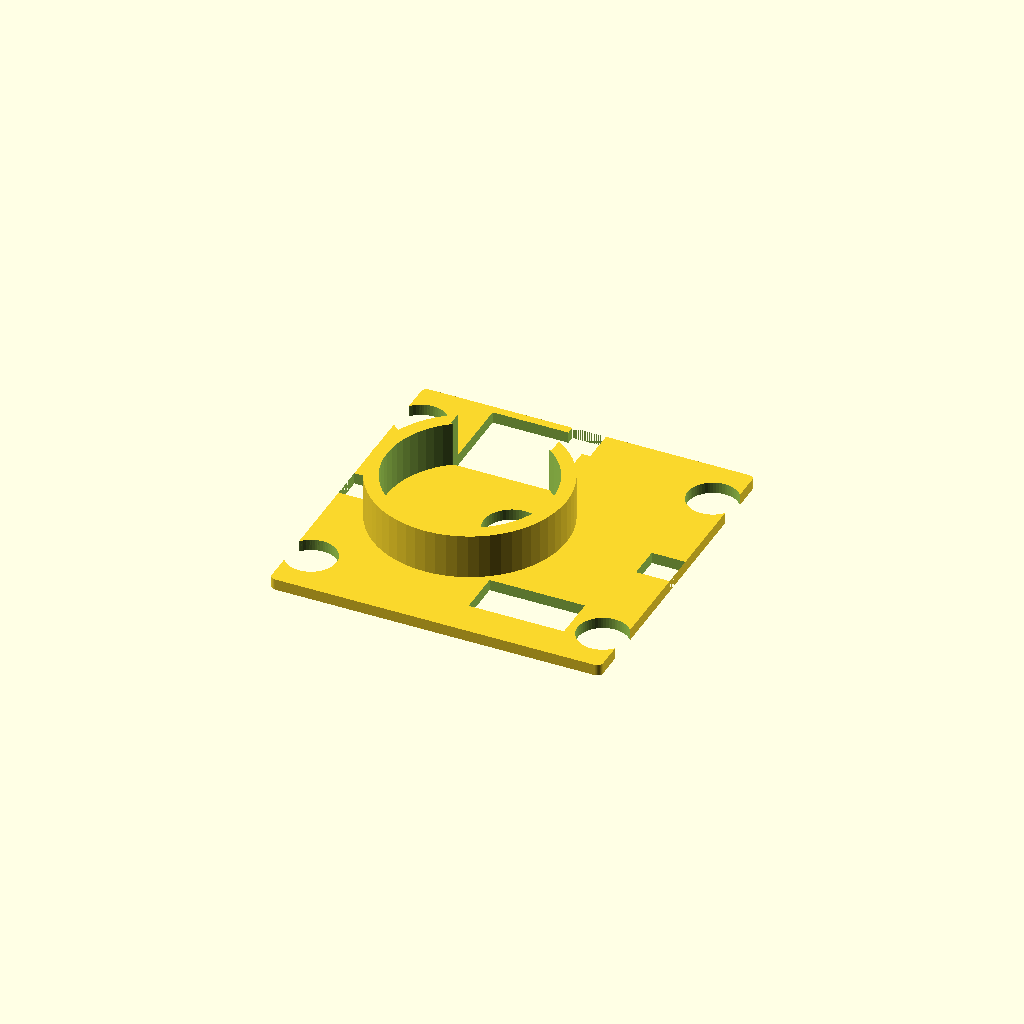
Cell 1: the model at its default parameters.
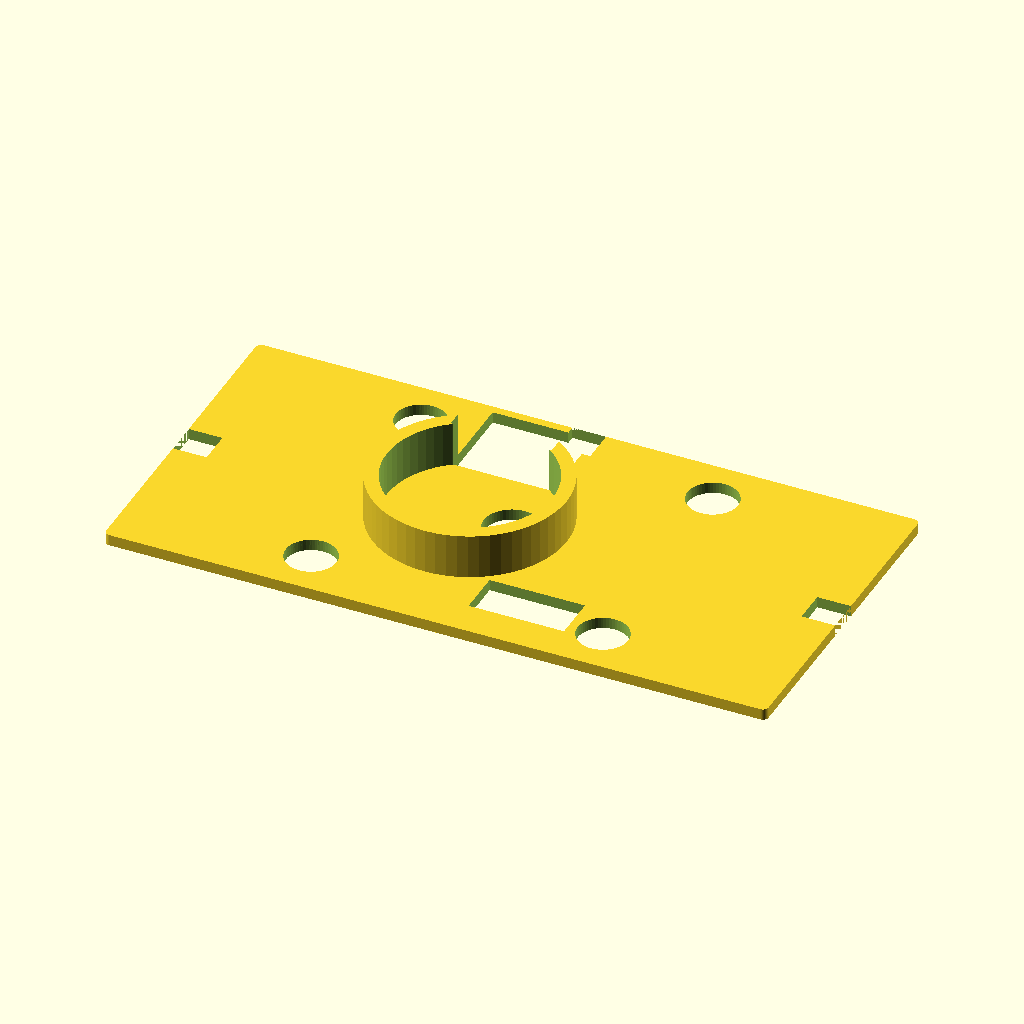
Cell 2: plate_l = 118 (everything else at default).
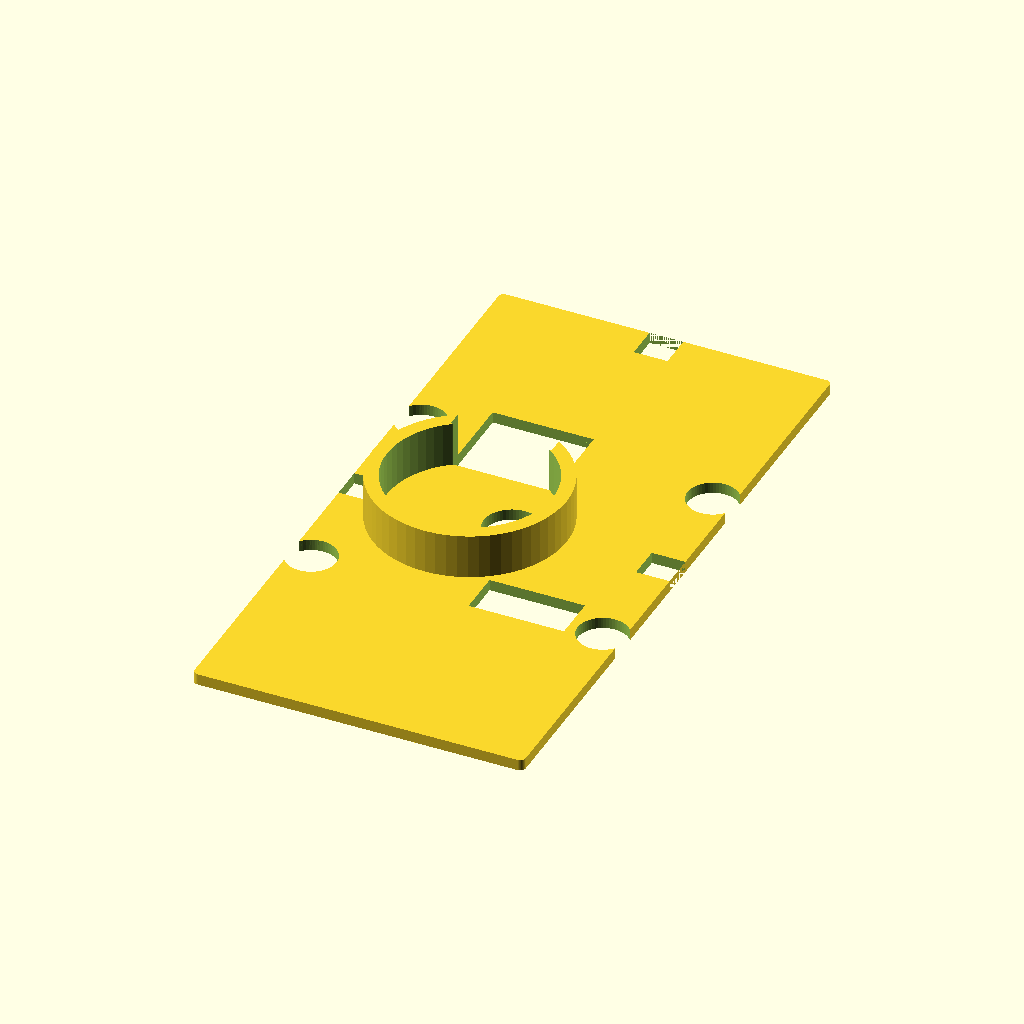
Cell 3: the same model with plate_w = 118.
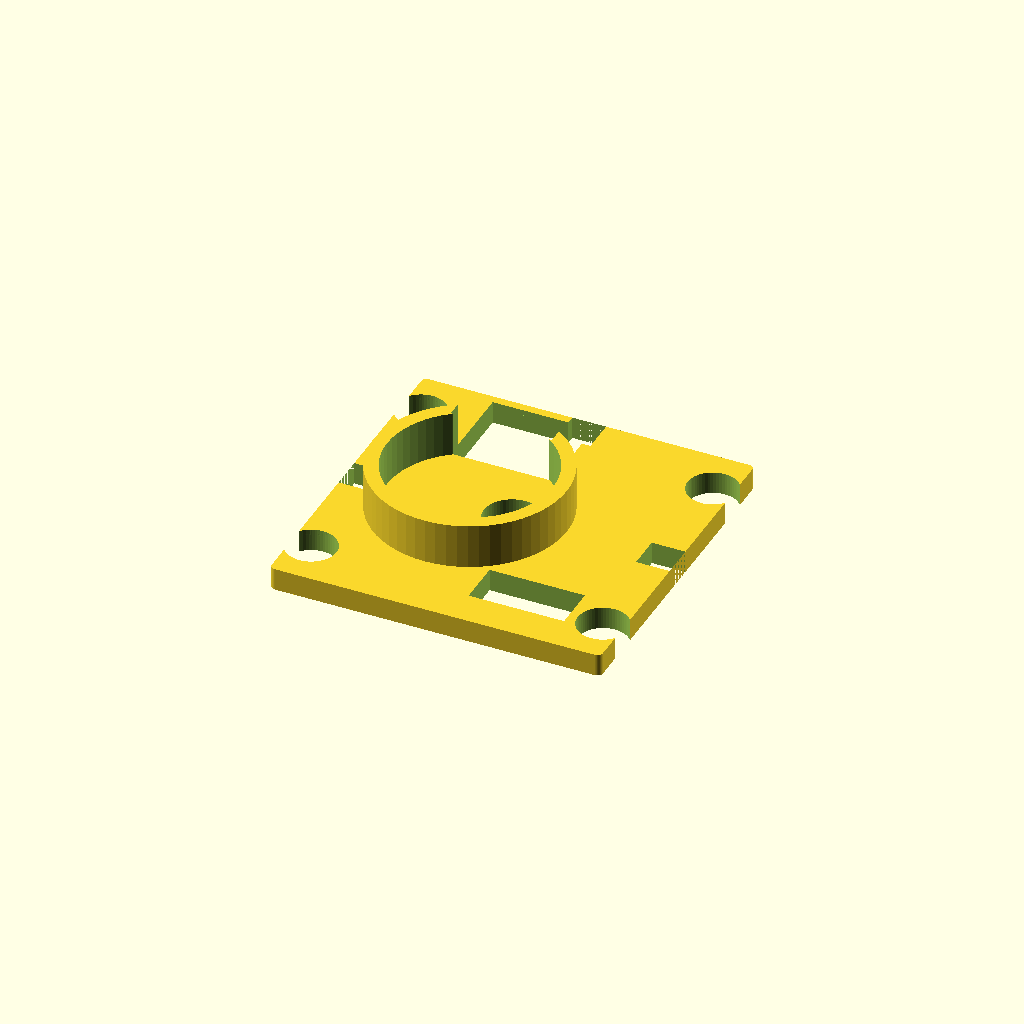
Cell 4: plate_h = 4 (everything else at default).
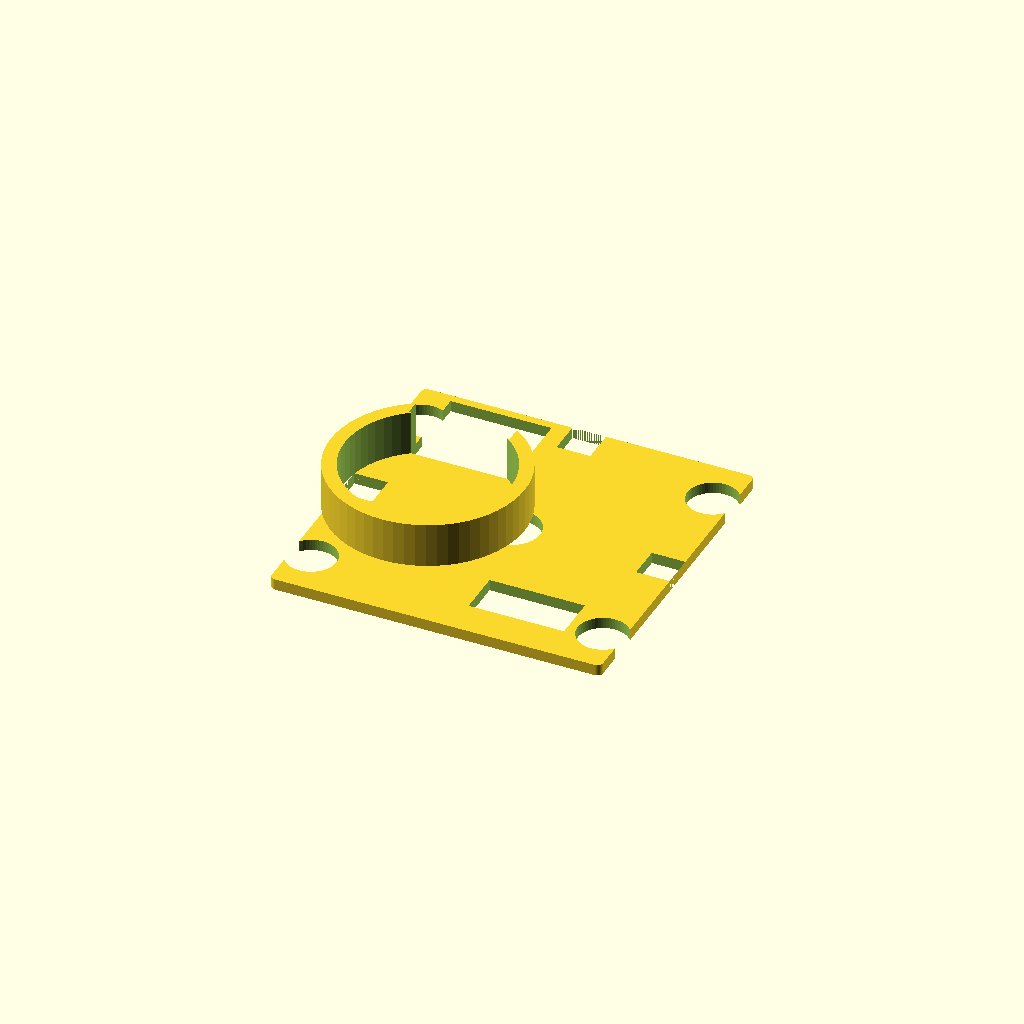
Cell 5: motor_x_offset = -15 (everything else at default).
All cells are drawn from one camera (rotation 55°, 0°, 25°, orthographic, colour scheme Cornfield), so only the parameter changes between them.
Source of the model, cad/scad/mid_plate.scad:
// =========================================================
// SUPERSEDED 2026-08-26 - THIS PART IS NO LONGER IN THE ASSEMBLY
//
// The mid-plate was a 2mm shelf resting on a 2mm ledge in the outer box, and the
// motor stood on it. Together those 4mm were exactly what stopped the cam seating:
// the cam hub is a 4mm tube that can only reach the TOP of the motor's own 2mm
// shaft boss, never the mounting face, so the hub finished 4mm short.
//
// Both are gone. The motor now sits directly on a cup moulded into the outer box
// floor - see motor_cup in outer_box.scad. The can rests at z=18 exactly as it
// would have on this plate, so nothing above it moved.
//
// Kept only for reference. Two things in here were wrong and should NOT be copied:
//   * the wire-block notch was cut on +Y. The shaft is offset to +X of the can
//     centre, so the block points -X. The motor would not have dropped in.
//   * the collar ID was a guess (29.5 for an assumed 28mm can). The real can is
//     28.1mm - see motor_spec.scad, which now owns every motor dimension.
//
// It is still in the release G-code manifest and in tools/validate_print_assets.py.
// Removing it from there is a release-tooling change and belongs in one
// coordinated pass, not here.
// =========================================================

// mid_plate_v1.scad
plate_l = 59.0;  // 0.5mm clearance per side in the 60mm cavity
plate_w = 59.0;
plate_h = 2.0;
motor_x_offset = -7.5;  // MEASURED M3

$fn = 60;

module rounded_rect(l, w, h, r) {
    hull() {
        translate([-l/2 + r, -w/2 + r, 0]) cylinder(r=r, h=h);
        translate([ l/2 - r, -w/2 + r, 0]) cylinder(r=r, h=h);
        translate([-l/2 + r,  w/2 - r, 0]) cylinder(r=r, h=h);
        translate([ l/2 - r,  w/2 - r, 0]) cylinder(r=r, h=h);
    }
}

union() {
    difference() {
        // Base plate body
        rounded_rect(plate_l, plate_w, plate_h, 1.0);

        // Holes to allow the 4 corner bosses to pass through
        for(sx = [-1, 1]) for(sy = [-1, 1]) {
            translate([sx * 26, sy * 21, -1])
                cylinder(d=9.0, h=plate_h + 2);
        }

        // Central hole for motor shaft to pass up to the cam
        translate([0, 0, -1]) cylinder(d=10, h=plate_h + 2);

        // Slot for motor wires to drop down into the electronics bay
        translate([motor_x_offset, 20, plate_h/2])
            cube([18, 16, plate_h + 2], center=true);

        // v6.1: ULN2003 connector relief slot. The off-the-shelf driver module measured
        // ~20mm tall as wired vs the 16mm pocket. With wires soldered flat the stack is
        // ~12mm, but the JST socket + plug needs headroom — this through-slot lets the
        // connector corner poke past the plate. Positioned at (+X,-Y) clear of the motor
        // collar (collar max x at y=-15 is x=0.5) and the boss hole at (26,-21).
        // → Orient the ULN2003 with its JST/header edge toward this corner.
        translate([3, -23, -1]) cube([17, 8, plate_h + 2]);

        // Wire pass-through notches: pogo wires drop from z31 into pocket
        // -X edge notch (pogo spring side)
        translate([-plate_l/2, -3, -1]) cube([6, 6, plate_h + 2]);
        // +X edge notch (pogo pad side)
        translate([plate_l/2 - 6, -3, -1]) cube([6, 6, plate_h + 2]);
        // +Y edge notch (hall sensor wires from base plate)
        translate([-3, plate_w/2 - 6, -1]) cube([6, 6, plate_h + 2]);
    }
    
    // Motor Retaining Collar (Centered at measured X=-7.5)
    // Audit 2 fix (2026-05-15): added boss relief notches — collar at x=-7.5 with r=17.25mm
    // was crashing into corner bosses at (-15, +-15), distance=16.55mm < 17.25mm
    // >>> collar ID is BLOCKED ON MEASUREMENT (M1) — 29.5 assumes a Ø28 can. <<<
    // If the real can is bigger the motor will not drop into this collar at all.
    translate([motor_x_offset, 0, plate_h]) difference() {
        cylinder(d=34.5, h=8); // 8mm tall collar
        translate([0,0,-1]) cylinder(d=29.5, h=10); // MEASURE (M1): can Ø + 1.5mm
        // Open the +Y side for the owned motor's blue lead housing and five wires.
        // The old plate slot was cut before this annulus was unioned, so the ring
        // silently sealed the intended escape path.
        translate([-9, 12, -1]) cube([18, 20, 10]);
        // Boss relief notches for the two -X corner bosses
        for(sy = [-1, 1])
            translate([-26 - motor_x_offset, sy * 21, -1])
                cylinder(d=9, h=10, $fn=40);  // 9mm clears 8mm boss + 0.5mm/side
    }
}
Customizer parameters (derived from the source; name, type, default, range or options):
plate_l: number, default 59
plate_w: number, default 59
plate_h: number, default 2
motor_x_offset: number, default -7.5
